Run: headless pygame with SDL's dummy video driver; simulated clock (each Clock.tick advances the game by its frame time, no real sleeping); random seed 0; keys injected as events and as key.get_pressed() state; no mouse input; restart key SPACE tapped at the start of phases 3 and 4.
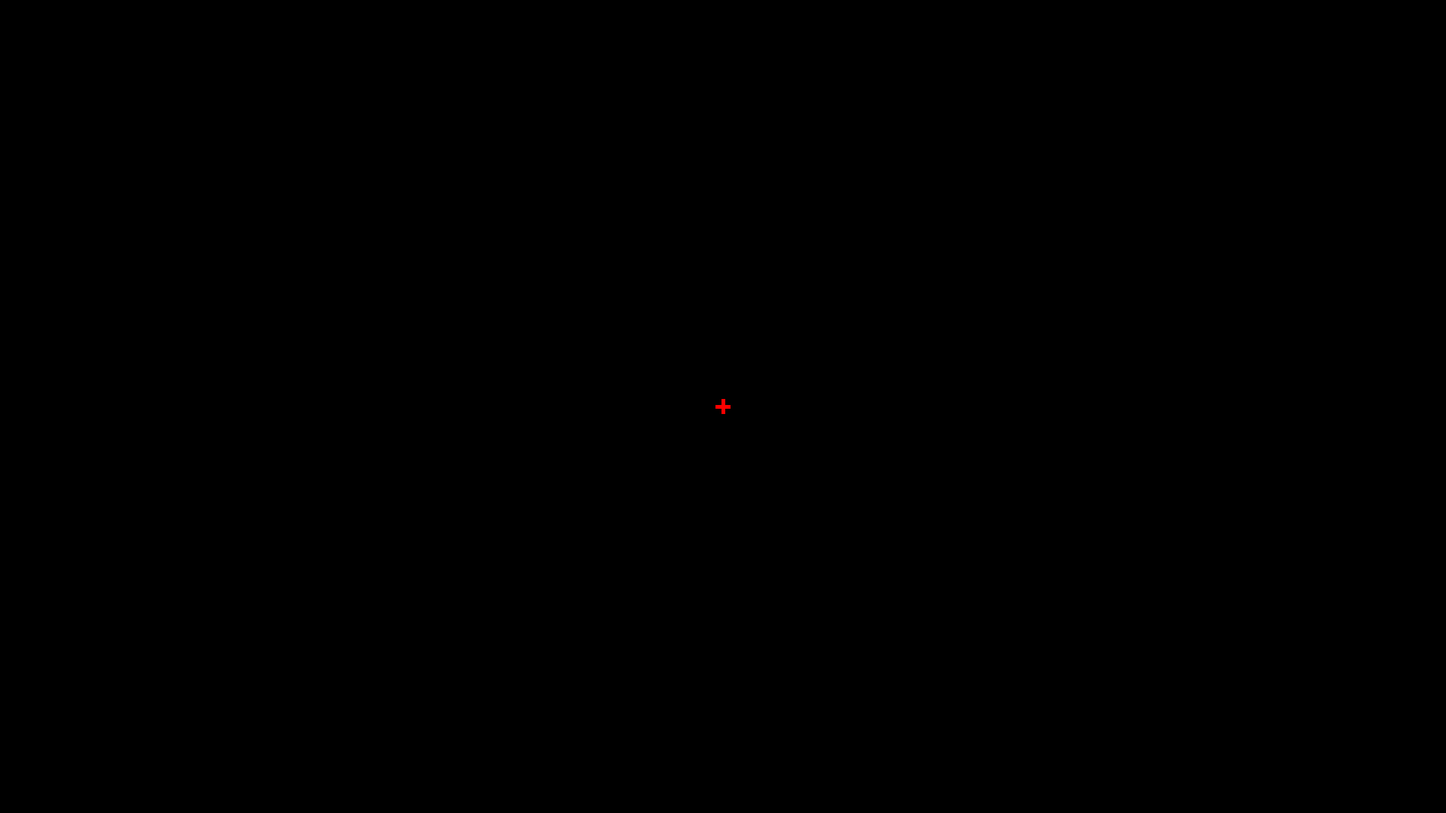
Frame 1 of 4 · flips 1–60 · no input
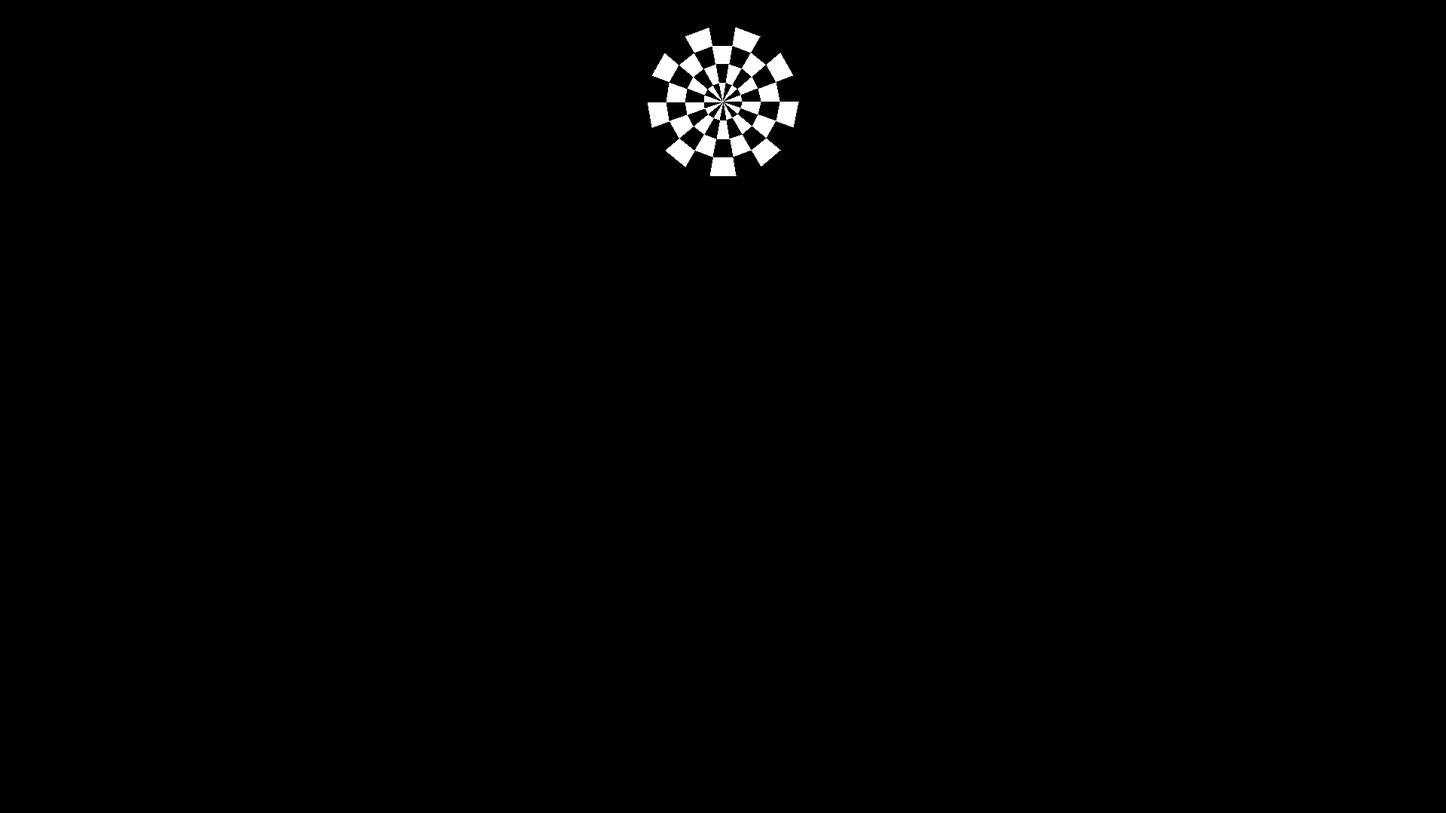
Frame 2 of 4 · flips 61–180 · tapped SPACE, RETURN · held RIGHT (→), D
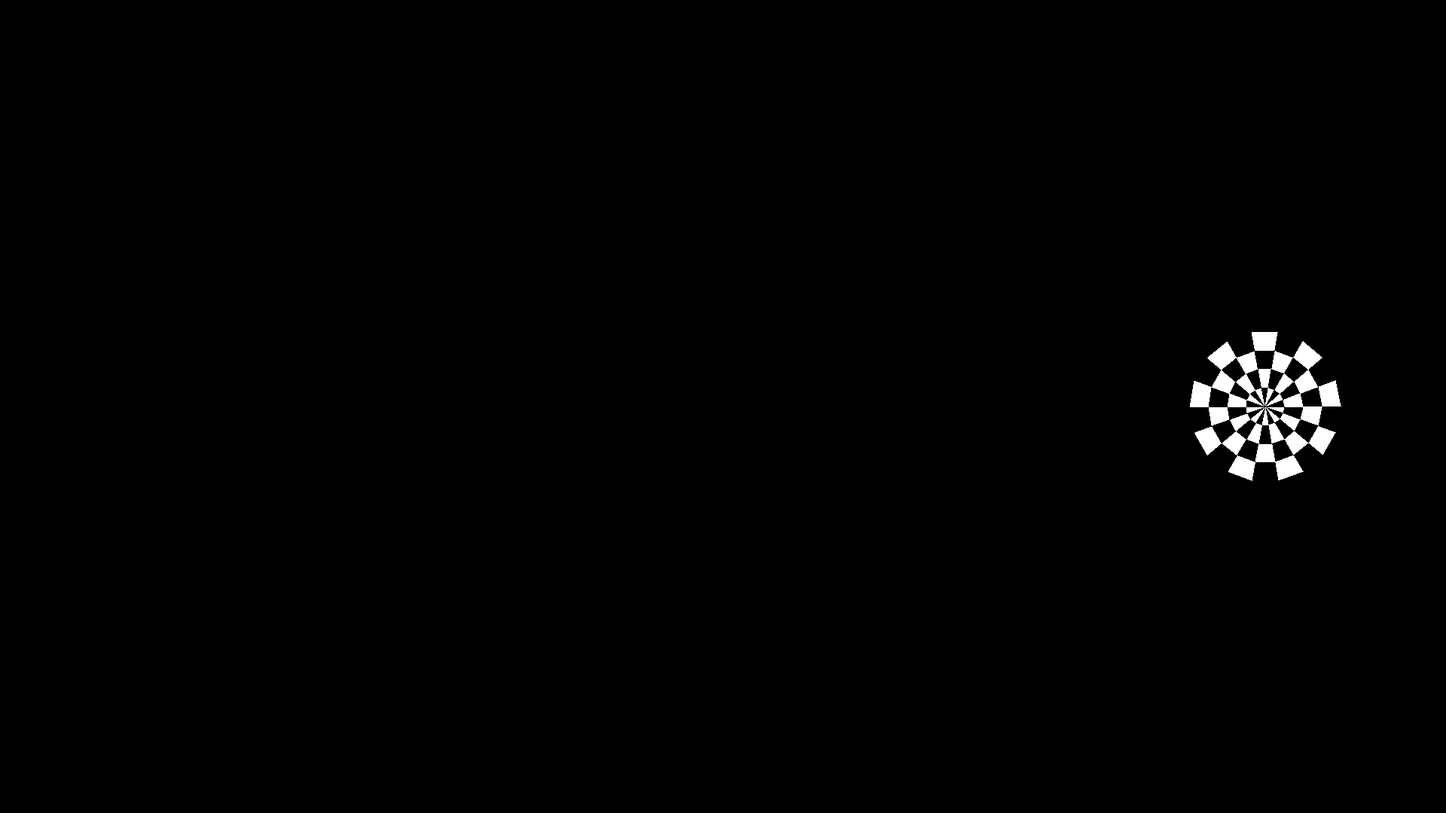
Frame 3 of 4 · flips 181–300 · tapped SPACE · held DOWN (↓), S
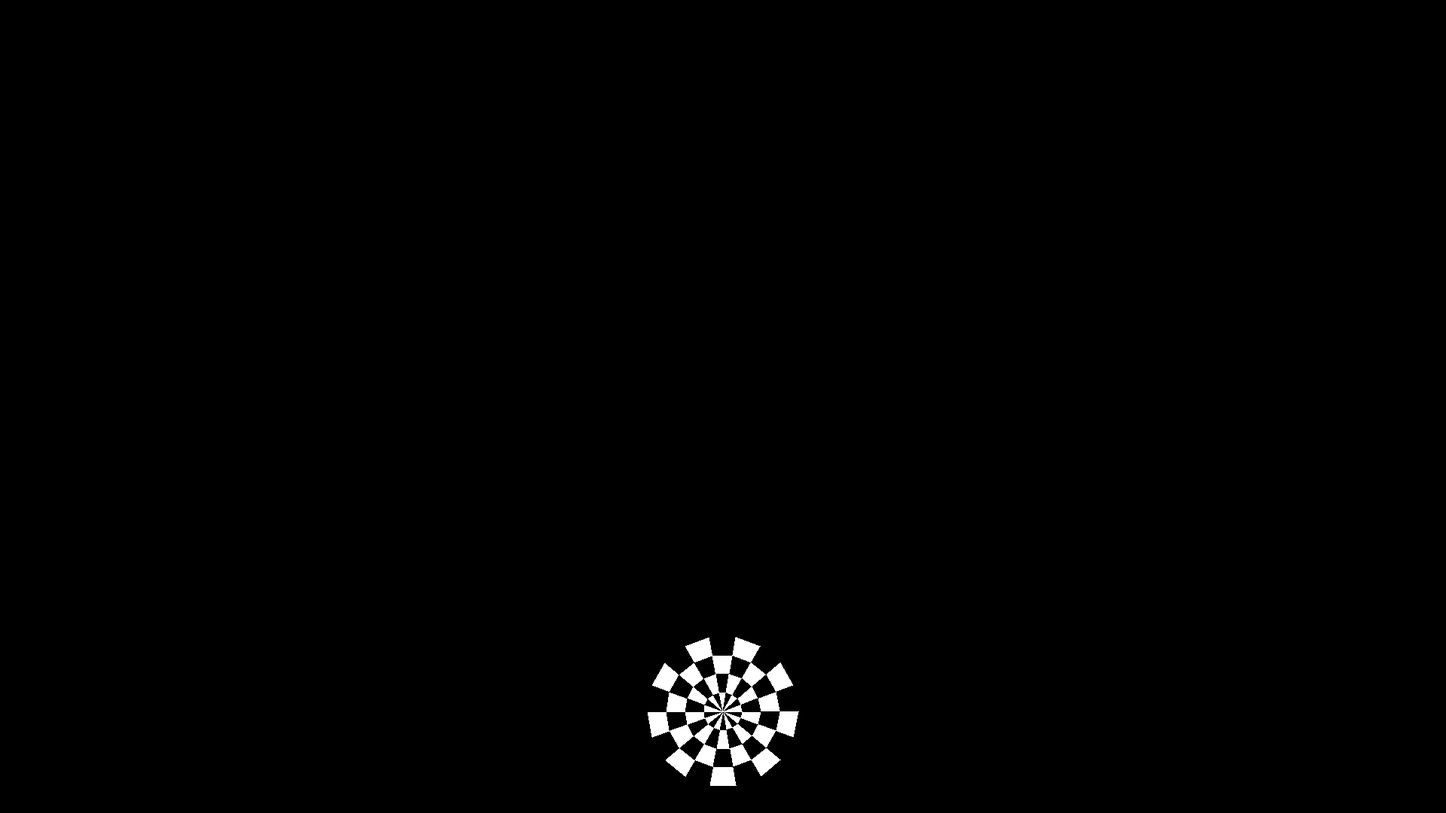
Frame 4 of 4 · flips 301–420 · tapped SPACE · held LEFT (←), A, UP (↑), W

The pygame program that drew these frames:

import pygame
import time
import threading
import math

# Initialize Pygame
pygame.init()

# Screen dimensions
WIDTH, HEIGHT = 1920, 1080
screen = pygame.display.set_mode((WIDTH, HEIGHT))
pygame.display.set_caption("SSVEP Circular Checkerboard Stimulation")

# Colors
BLACK = (0, 0, 0)
WHITE = (255, 255, 255)
RED = (255, 0, 0)

# Frequencies (Hz)
frequencies = {
    "up": 7.5,  # Frequency for the upper pattern
    "down": 8.57,  # Frequency for the lower pattern
    "left": 10,  # Frequency for the left pattern
    "right": 12  # Frequency for the right pattern
}

# Circle center positions
circle_centers = {
    "up": (WIDTH // 2, HEIGHT // 8),
    "down": (WIDTH // 2, 7 * HEIGHT // 8),
    "left": (WIDTH // 8, HEIGHT // 2),
    "right": (7 * WIDTH // 8, HEIGHT // 2)
}

# Circle radius
circle_radius = 100

# Number of segments in the circular checkerboard
num_segments = 18  # Increase for finer patterns

# Pattern states (True for starting with white, False for starting with black)
pattern_states = {key: True for key in frequencies.keys()}

# Last toggle times for each direction
last_toggle_times = {key: time.perf_counter() for key in frequencies.keys()}

# Toggle pattern state for a given direction
def toggle_pattern(direction):
    pattern_states[direction] = not pattern_states[direction]

# Update patterns at their respective frequencies
def update_patterns():
    while running:
        current_time = time.perf_counter()
        for direction, freq in frequencies.items():
            if current_time - last_toggle_times[direction] >= 1 / (2 * freq):
                toggle_pattern(direction)
                last_toggle_times[direction] = current_time
        time.sleep(0.005)  # Reduce CPU usage

# Draw red cross
def draw_red_cross():
    cross_width = 5
    cross_length = 10
    center_x, center_y = WIDTH // 2, HEIGHT // 2

    # Draw vertical part of the cross
    pygame.draw.rect(
        screen, RED,
        (center_x - cross_width // 2, center_y - cross_length, cross_width, cross_length * 2)
    )

    # Draw horizontal part of the cross
    pygame.draw.rect(
        screen, RED,
        (center_x - cross_length, center_y - cross_width // 2, cross_length * 2, cross_width)
    )

# Draw circular checkerboard patterns
def draw_checkerboard(center, radius, start_white):
    angle_step = 2 * math.pi / num_segments
    for i in range(num_segments):
        # Determine color
        color = WHITE if (i % 2 == 0) == start_white else BLACK

        # Calculate wedge coordinates
        start_angle = i * angle_step
        end_angle = start_angle + angle_step
        points = [
            center,
            (center[0] + radius * math.cos(start_angle), center[1] + radius * math.sin(start_angle)),
            (center[0] + radius * math.cos(end_angle), center[1] + radius * math.sin(end_angle)),
            center  # Ensure closure of the segment
        ]

        # Draw the wedge
        pygame.draw.polygon(screen, color, points)

# State for shape switching
shapes = ["red_cross", "up", "right", "down", "left"]
current_shape_index = 0

# Auto-switch feature
auto_switch = False
switch_duration = 60  # Duration in seconds for auto-switch
last_switch_time = time.perf_counter()

# Run update_patterns in a separate thread
running = True
thread = threading.Thread(target=update_patterns, daemon=True)
thread.start()

# Main Pygame loop
try:
    clock = pygame.time.Clock()
    while running:
        current_time = time.perf_counter()
        for event in pygame.event.get():
            if event.type == pygame.QUIT:
                running = False
            elif event.type == pygame.KEYDOWN:
                if event.key == pygame.K_SPACE:
                    # Switch to the next shape
                    current_shape_index = (current_shape_index + 1) % len(shapes)
                elif event.key == pygame.K_a:  # Press 'A' to toggle auto-switch
                    auto_switch = not auto_switch

        # Auto-switch logic
        if auto_switch and (current_time - last_switch_time >= switch_duration):
            current_shape_index = (current_shape_index + 1) % len(shapes)
            last_switch_time = current_time

        # Fill the screen with black
        screen.fill(BLACK)

        # Draw the current shape
        current_shape = shapes[current_shape_index]
        if current_shape == "red_cross":
            draw_red_cross()
        elif current_shape in circle_centers:
            center = circle_centers[current_shape]
            draw_checkerboard(center, circle_radius, pattern_states[current_shape])
            draw_checkerboard(center, 3 * circle_radius // 4, not pattern_states[current_shape])
            draw_checkerboard(center, circle_radius // 2, pattern_states[current_shape])
            draw_checkerboard(center, circle_radius // 4, not pattern_states[current_shape])

        # Update the display
        pygame.display.flip()

        # Limit frame rate
        clock.tick(60)
finally:
    running = False
    thread.join()
